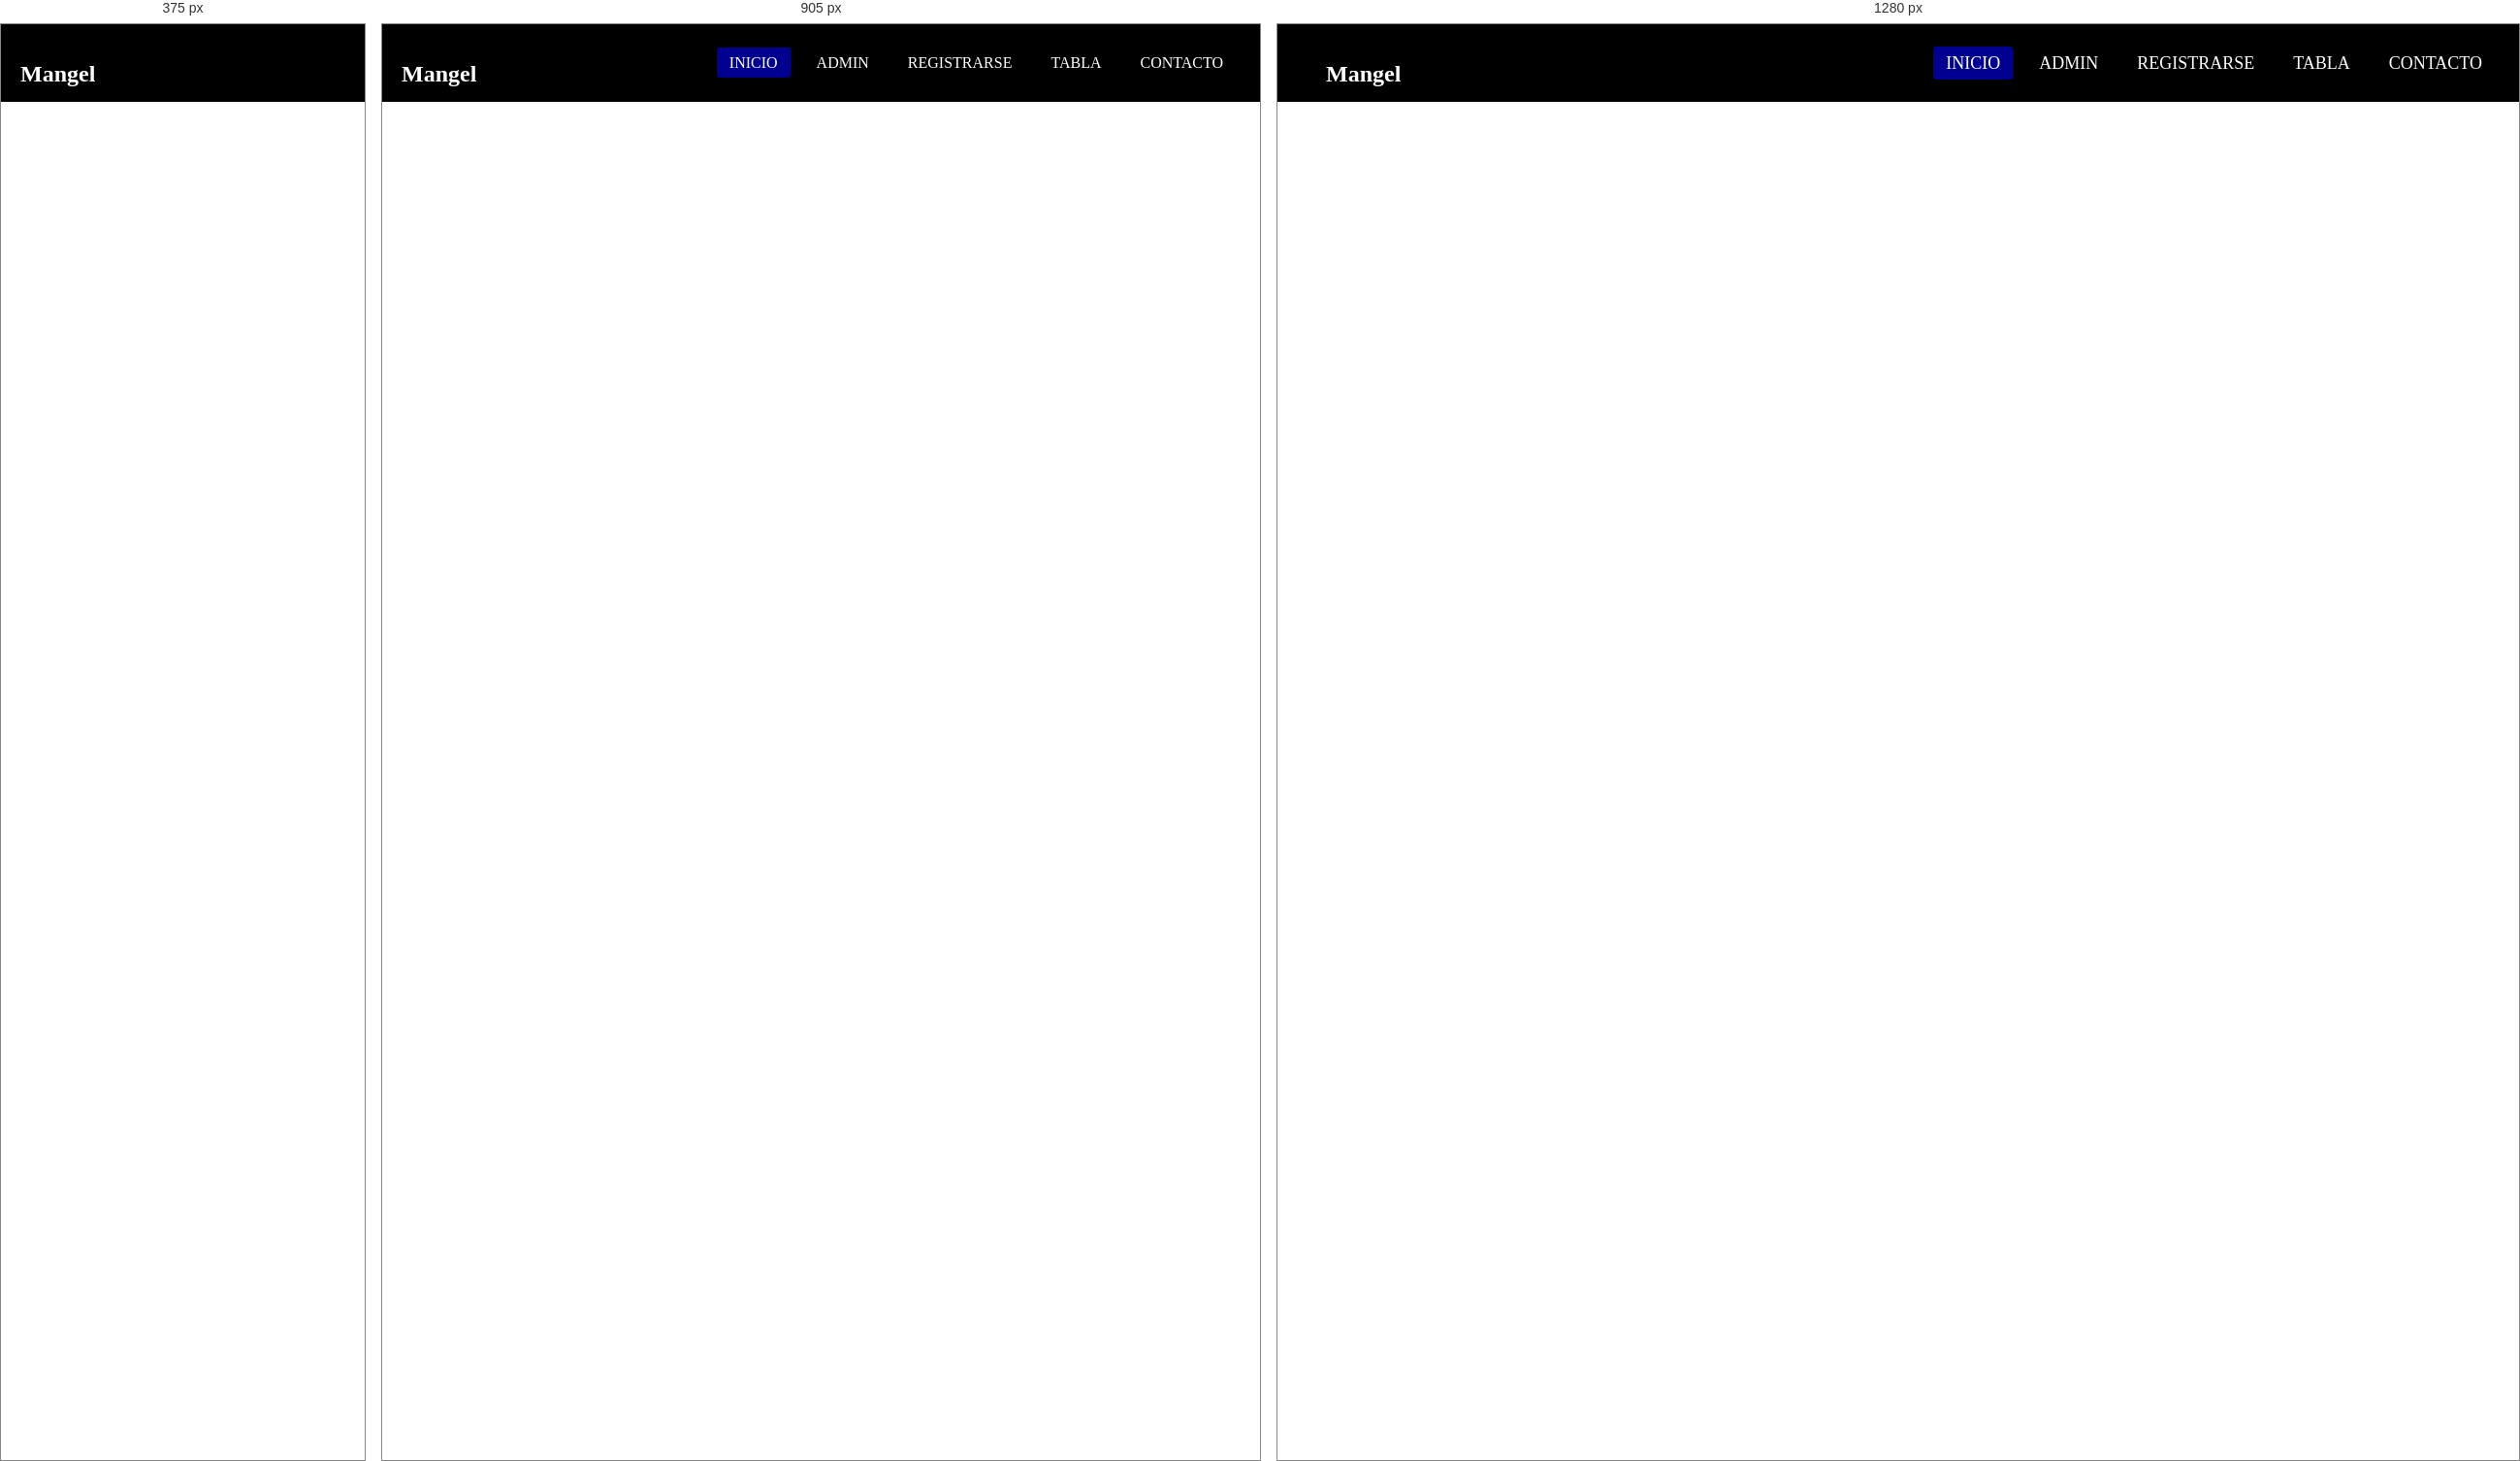
Rendered at 375 px, 905 px and 1280 px, left to right.

<!-- file: menu.html -->
<!DOCTYPE html>
<html lang="en">
<head>
    <meta charset="UTF-8">
    <meta http-equiv="X-UA-Compatible" content="IE=edge">
    <meta name="viewport" content="width=device-width, initial-scale=1.0">
    <title>Menú Responsive</title>
    <link rel="stylesheet" href="style/principal.css">
    <link href="https://cdnjs.cloudflare.com/ajax/libs/font-awesome/5.13.0/css/all.min.css" rel="stylesheet">
</head>
<body>
    <nav>
        <input type="checkbox" id="check">
        <label for="check" class="checkbtn">
            <i class="fas fa-bars"></i>
        </label>
        <a href="#" class="enlace">
            <img src="logo.png" alt="" class="logo"> <h1 style="color: white;">Mangel</h1>
        </a>
        <ul>
            <li><a class="active" href="bienvenido.html"  target="iframe_wiki">Inicio</a></li>
            <li><a href="login.html" target="iframe_wiki">Admin</a></li>
            <li><a href="formulario.html" target="iframe_wiki">Registrarse</a></li>
            <li><a href="php/tablam.php" target="iframe_wiki">Tabla</a></li>
            <li><a href="#">Contacto</a></li>
        </ul>
    </nav>
   
    <iframe name="iframe_wiki" src="bienvenido.html" style="width: 100%; height:578px; border: none;"  > </iframe>


      

    
</body>
</html>

/* @media block from principal.css */
@media (max-width: 952px){
    .enlace{
        padding-left: 20px;
    }
    nav ul li a{
        font-size: 16px;
    }
}

/* @media block from principal.css */
@media (max-width: 858px){
    .checkbtn{
        display: block;
    }
    ul{
        position: fixed;
        width: 100%;
        height: 100vh;
        background: #000000;
        top: 80px;
        left: -100%;
        text-align: center;
        transition: all .5s;
    }
    nav ul li{
        display: block;
        margin: 50px 0;
        line-height: 30px;
    }
    nav ul li a{
        font-size: 20px;
    }
    li a:hover, li a.active{
        background: none;
        color: red;
    }
    #check:checked ~ ul{
        left:0;
    }
}